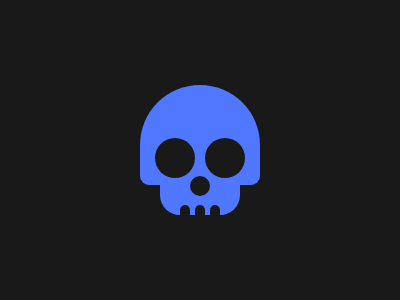

Recreate this image using only HTML and CSS.

<div class="a"></div>
<div class="b"></div>
<div class="c"></div>
<div class="c d"></div>
<div class="c e"></div>
<div class="f"></div>
<div class="f"></div>
<div class="f"></div>
<style>
  body {
    margin: 0;
    background: #191919;
  }
  .a {
    width: 120px;
    height: 100px;
    background: #4f77ff;
    border-radius: 100px 100px 15px 15px;
    position: absolute;
    left: 140px;
    top: 85px;
  }
  .b {
    width: 80px;
    height: 35px;
    background: #4f77ff;
    border-radius: 0 0 20px 20px;
    position: absolute;
    left: 160px;
    top: 180px;
  }
  .c {
    width: 40px;
    height: 40px;
    background: #191919;
    border-radius: 50%;
    position: absolute;
    left: 155px;
    top: 138px;
  }
  .d {
    left: 205px;
  }
  .e {
    width: 20px;
    height: 20px;
    left: 190px;
    top: 176px;
  }
  .f {
    width: 10px;
    height: 20px;
    background: #191919;
    border-radius: 10px;
    position: relative;
    left: 180px;
    top: 205px;
    margin-right: 1px;
    display: inline-block;
  }
</style>
